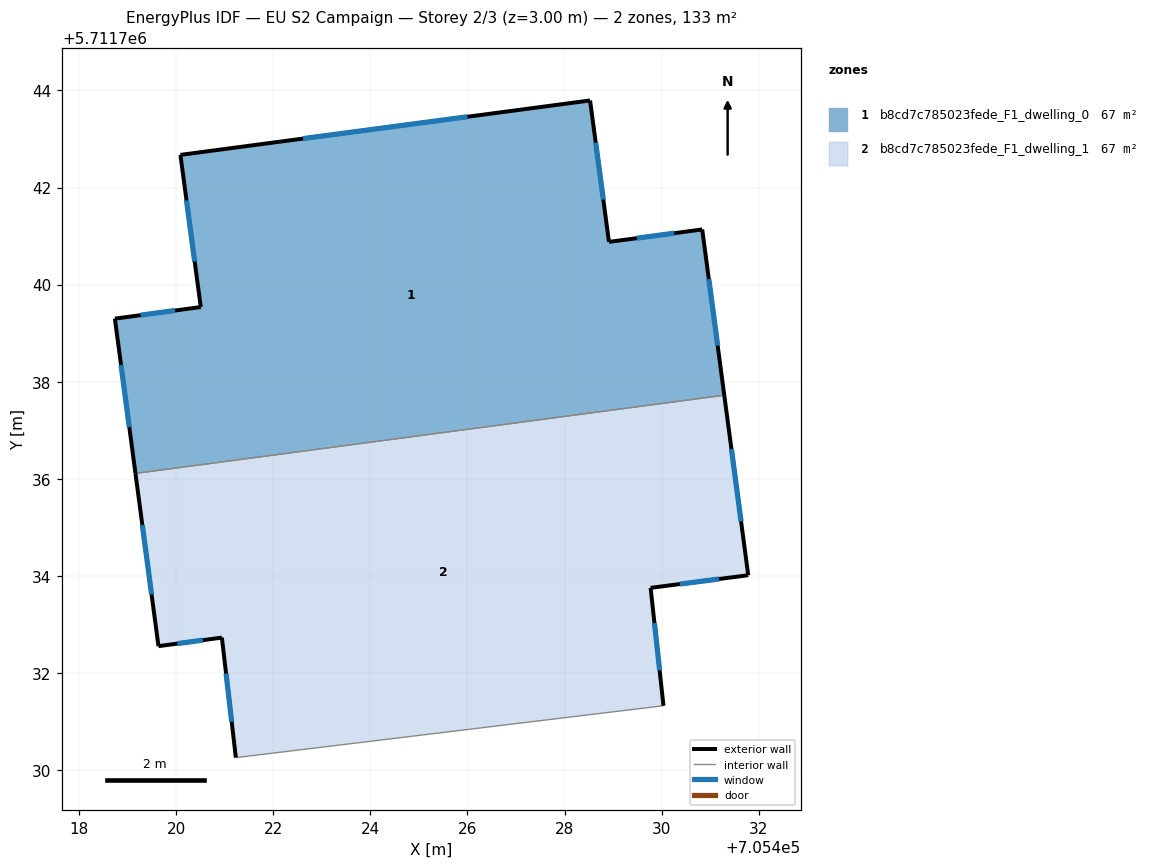
=== STOREY PLAN SPEC (per zone: floor XY polygon, exterior-wall plan segments, windows/doors) ===
zone 1: b8cd7c785023fede_F1_dwelling_0  (66.7 m²)
  floor: (705430.84, 5711741.14) (705431.29, 5711737.72) (705419.16, 5711736.11) (705418.74, 5711739.30) (705420.51, 5711739.54) (705420.09, 5711742.67) (705428.53, 5711743.79) (705428.92, 5711740.88)
  exterior wall: (705418.74, 5711739.30) – (705419.16, 5711736.11)  [3.2 m]
    window: (705418.86, 5711738.34) – (705419.04, 5711737.07)  [1.6 m²]
  exterior wall: (705420.51, 5711739.54) – (705418.74, 5711739.30)  [1.8 m]
    window: (705419.98, 5711739.47) – (705419.27, 5711739.37)  [0.9 m²]
  exterior wall: (705420.09, 5711742.67) – (705420.51, 5711739.54)  [3.2 m]
    window: (705420.21, 5711741.73) – (705420.38, 5711740.48)  [1.5 m²]
  exterior wall: (705428.53, 5711743.79) – (705420.09, 5711742.67)  [8.5 m]
    window: (705426.00, 5711743.46) – (705422.61, 5711743.01)  [4.1 m²]
  exterior wall: (705428.92, 5711740.88) – (705428.53, 5711743.79)  [2.9 m]
    window: (705428.80, 5711741.75) – (705428.64, 5711742.92)  [1.4 m²]
  exterior wall: (705430.84, 5711741.14) – (705428.92, 5711740.88)  [1.9 m]
    window: (705430.26, 5711741.06) – (705429.49, 5711740.96)  [0.9 m²]
  exterior wall: (705431.29, 5711737.72) – (705430.84, 5711741.14)  [3.4 m]
    window: (705431.15, 5711738.74) – (705430.97, 5711740.11)  [1.7 m²]
  interior walls: 1
zone 2: b8cd7c785023fede_F1_dwelling_1  (66.7 m²)
  floor: (705431.29, 5711737.72) (705431.78, 5711734.01) (705429.77, 5711733.75) (705430.04, 5711731.33) (705421.23, 5711730.26) (705420.94, 5711732.73) (705419.64, 5711732.55) (705419.16, 5711736.11)
  exterior wall: (705420.94, 5711732.73) – (705421.23, 5711730.26)  [2.5 m]
    window: (705421.03, 5711731.99) – (705421.14, 5711731.00)  [1.2 m²]
  exterior wall: (705419.64, 5711732.55) – (705420.94, 5711732.73)  [1.3 m]
    window: (705420.03, 5711732.61) – (705420.55, 5711732.68)  [0.6 m²]
  exterior wall: (705419.16, 5711736.11) – (705419.64, 5711732.55)  [3.6 m]
    window: (705419.30, 5711735.05) – (705419.49, 5711733.62)  [1.7 m²]
  exterior wall: (705431.78, 5711734.01) – (705431.29, 5711737.72)  [3.7 m]
    window: (705431.64, 5711735.12) – (705431.44, 5711736.61)  [1.8 m²]
  exterior wall: (705429.77, 5711733.75) – (705431.78, 5711734.01)  [2.0 m]
    window: (705430.37, 5711733.83) – (705431.18, 5711733.94)  [1.0 m²]
  exterior wall: (705430.04, 5711731.33) – (705429.77, 5711733.75)  [2.4 m]
    window: (705429.96, 5711732.05) – (705429.85, 5711733.03)  [1.2 m²]
  interior walls: 2

=== DERIVED (storey summary) ===
Building: EU S2 Campaign
Storey: 2 of 3  (floor level z = 3.00 m)
Storey gross floor area: 133.5 m²
Zones on this storey: 2
  - b8cd7c785023fede_F1_dwelling_0: floor 66.7 m²; exterior wall 25.0 m (75.0 m²); 7 window(s) 12.1 m²; WWR 16.1%
  - b8cd7c785023fede_F1_dwelling_1: floor 66.7 m²; exterior wall 15.6 m (46.8 m²); 6 window(s) 7.5 m²; WWR 16.1%
Zone adjacency (shared interzone walls):
  - b8cd7c785023fede_F1_dwelling_0 ↔ b8cd7c785023fede_F1_dwelling_1